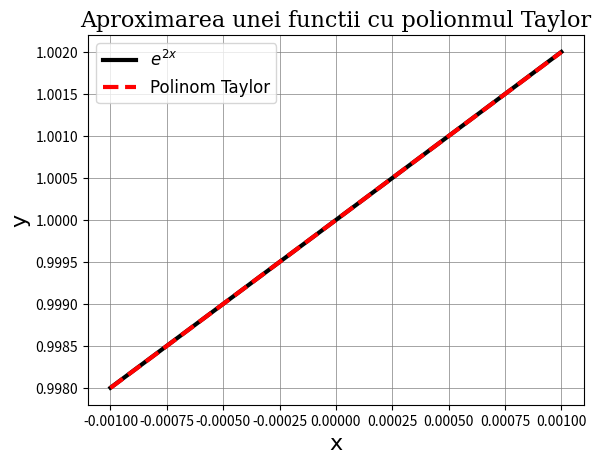

Write Python code to recreate this figure.
"""
Titlu: Elemente de calcul stiintific, Laboratorul #3

[redacted]
#==============================================================================
"""
# Importam toate librariile si functiile necesare exercitiilor din laborator
import numpy as np
import matplotlib.pyplot as plt
from math import factorial


"""
Obs: Adauga/elimina termeni pentru a vizualiza convergenta aproximarii
functiei exponentiale cu polinomul Taylor asociat.
"""


# Aproximare polinom Taylor
def polinom_Taylor(x):
    """"Polinomul de aproximare Taylor a functiei exp(2 * x)"""
    return 1 + 2 * x / factorial(1) \
             #+ (2 * x)**2 / factorial(2) \
             #+ (2 * x)**3 / factorial(3) \
             #+ (2 * x)**4 / factorial(4) \
             #+ (2 * x)**5 / factorial(5)


# Pasul aproximarii
h = .001

# Formateaza scrisul pentru axe, titlu si legenda
AxisFont = {"family": "arial",
            "color":  "black",
            "weight": "normal",
            "size": 16,
           }
TitleFont = {"family": "serif",
             "color":  "black",
             "weight": "normal",
             "size": 16,
            }
LegendProp = {"family": "times new roman",
              "weight": "normal",
              "size": 12,
             }

# Figura aproximarea cu serii Taylor
x = np.linspace(-h, h, 100) # Discretizare a intervalului
plt.figure(0)
plt.plot(x, np.exp(2 * x), linestyle = '-', c = 'black', linewidth = 3)
plt.plot(x, polinom_Taylor(x), linestyle = '--', c = 'red', linewidth = 3)
plt.grid(color='grey', linestyle='-', linewidth=0.5)
plt.legend(['$e^{2x}$', 'Polinom Taylor'], prop = LegendProp)  # Adauga legenda
# plt.axvline(0, c='black')  # Adauga axa OY
# plt.axhline(0, c='black')  # Adauga axa OX
plt.axis("tight")
plt.xlabel('x', fontdict = AxisFont)  # Label pentru axa OX
plt.ylabel('y', fontdict = AxisFont)  # Label pentru axa OY
plt.title('Aproximarea unei functii cu polionmul Taylor', fontdict = TitleFont)
plt.show()  # Arata graficul
